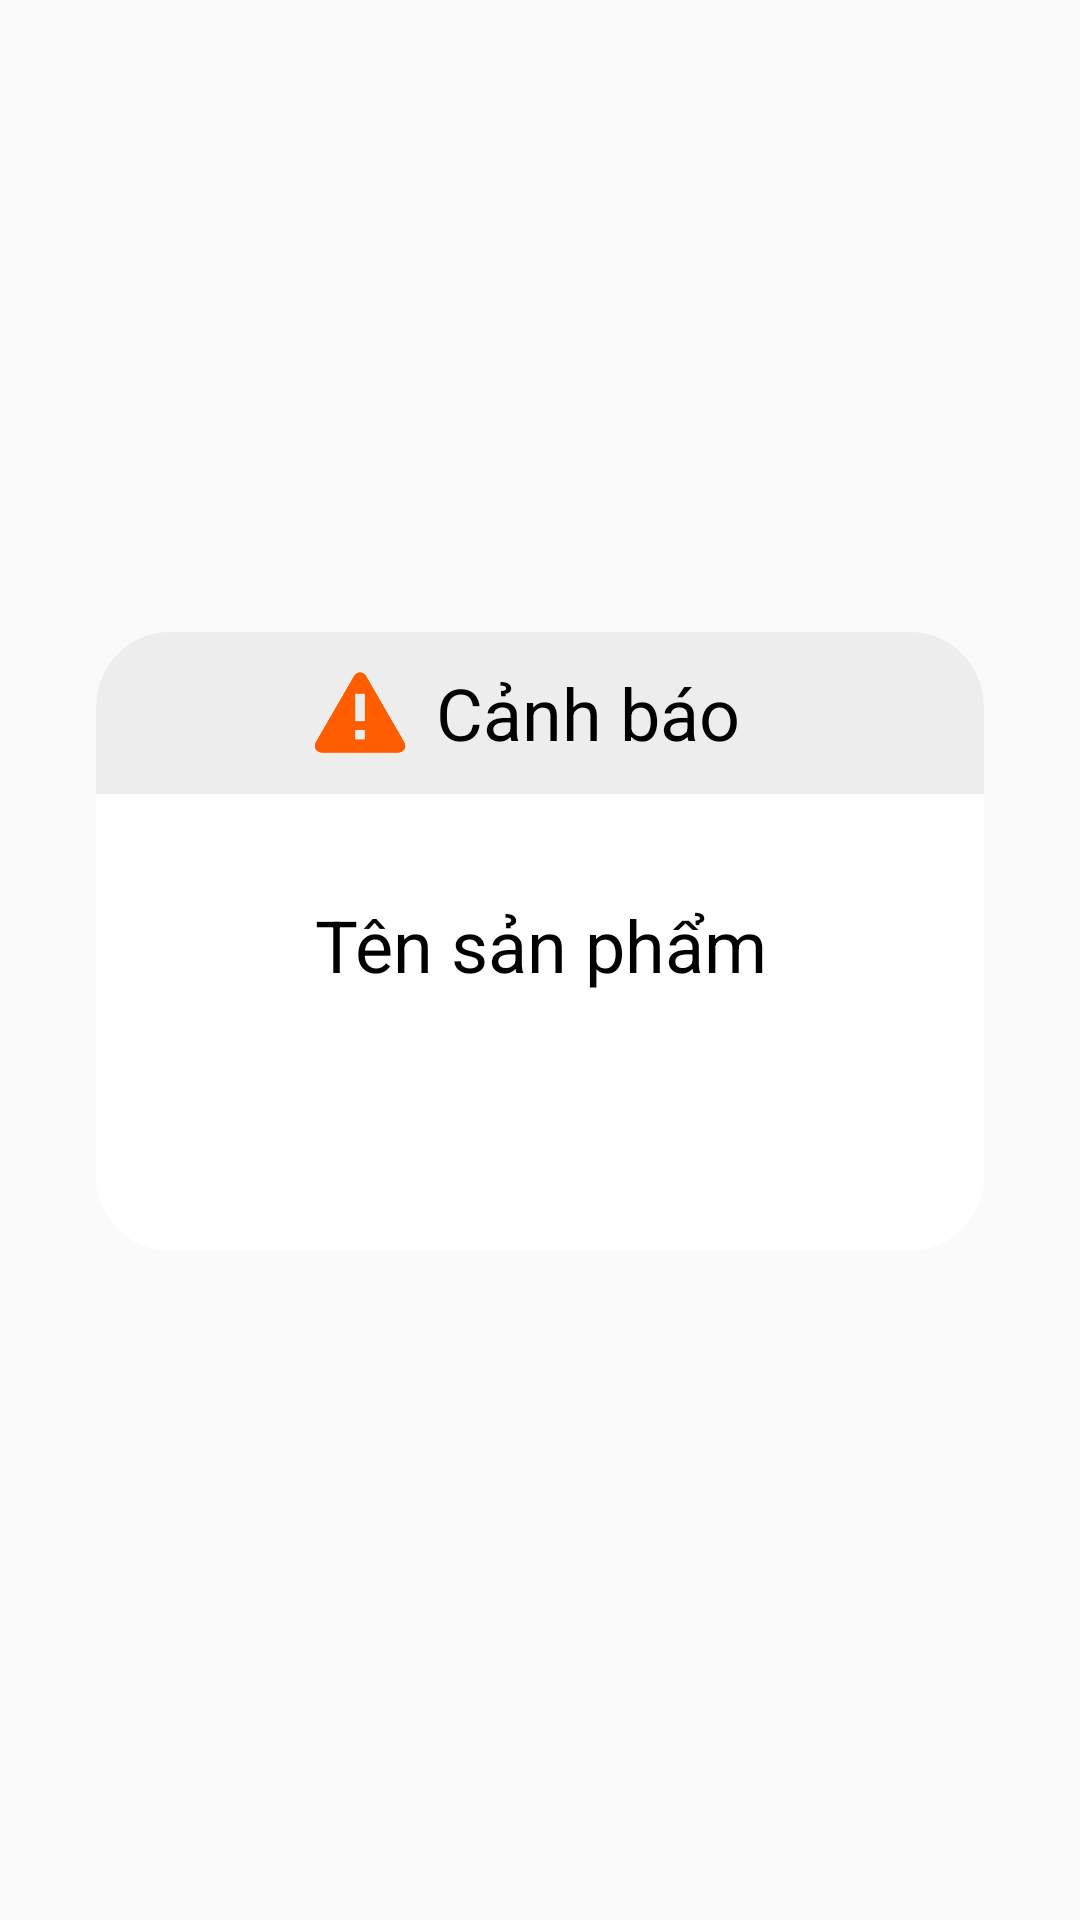

The Android layout XML behind this screen, and the referenced resources:
<!-- AndroidManifest.xml: application theme Theme.GiuaKyAndroid -->
<!-- res/layout/layout_fail.xml -->
<?xml version="1.0" encoding="utf-8"?>
<LinearLayout xmlns:android="http://schemas.android.com/apk/res/android"
    android:orientation="vertical"
    android:layout_width="match_parent"
    android:layout_height="wrap_content"
    android:gravity="center"
    android:paddingHorizontal="32dp"
    android:paddingBottom="12dp"
    >
    <LinearLayout
        android:layout_width="match_parent"
        android:layout_height="54dp"
        android:gravity="center"
        android:background="@drawable/top_border_radius"
        android:orientation="horizontal">

        <ImageView
            android:layout_width="32dp"
            android:layout_height="27dp"
            android:layout_gravity="center"
            android:src="@drawable/icon_warning" />
        <TextView
            android:layout_width="120dp"
            android:layout_height="match_parent"
            android:textColor="@color/black"
            android:text="@string/canh_bao"
            android:textSize="24dp"
            android:textAlignment="center"
            android:gravity="center"
            />
    </LinearLayout>
    <LinearLayout
        android:layout_width="match_parent"
        android:layout_height="wrap_content"
        android:gravity="center"
        android:background="@drawable/bottom_border_radius"
        android:orientation="vertical"
        android:minHeight="120dp"
        >
        <TextView
            android:id="@+id/txt_success_noi_dung"
            android:layout_width="match_parent"
            android:layout_height="wrap_content"
            android:text="@string/ten_san_pham"
            android:textSize="24dp"
            android:textColor="@color/black"
            android:layout_marginTop="24dp"
            android:textAlignment="center"/>

            <TextView
                android:id="@+id/btn_success_dong_y"
                android:layout_width="146dp"
                android:layout_height="44dp"
                android:background="@drawable/nut_confirm_dong_y"
                android:text="@string/dong_y"
                android:textColor="@color/white"
                android:textSize="20dp"
                android:textAlignment="center"
                android:clickable="true"
                android:focusable="true"
                android:foreground="?attr/selectableItemBackground"
                android:layout_marginTop="32dp"
                >
            </TextView>

    </LinearLayout>


    

</LinearLayout>
<!-- resources referenced by this layout -->
<resources>
  <color name="black">#FF000000</color>
  <color name="white">#FFFFFFFF</color>
  <!-- drawable bottom_border_radius (drawable) -->
  <shape
      xmlns:android="http://schemas.android.com/apk/res/android"
      android:shape="rectangle"   >
  
      <solid
          android:color="@color/white" >
      </solid>
  
      <stroke
          android:width="2dp"
          android:color="@color/white" >
      </stroke>
  
      <padding
          android:left="10dp"
          android:top="10dp"
          android:right="10dp"
          android:bottom="10dp"    >
      </padding>
  
      <corners
          android:bottomLeftRadius="24dp"
          android:bottomRightRadius="24dp">
      </corners>
  
  </shape>
  <!-- drawable icon_warning: gif bitmap (drawable, 3716 bytes) -->
  <!-- drawable top_border_radius (drawable) -->
  <shape
      xmlns:android="http://schemas.android.com/apk/res/android"
      android:shape="rectangle"   >
  
      <solid
          android:color="@color/gray_2" >
      </solid>
  
      <stroke
          android:width="2dp"
          android:color="@color/gray_2" >
      </stroke>
  
      <padding
          android:left="10dp"
          android:top="10dp"
          android:right="10dp"
          android:bottom="10dp"    >
      </padding>
  
      <corners
          android:topLeftRadius="24dp"
          android:topRightRadius="24dp">
      </corners>
  
  </shape>
  <string name="canh_bao">Cảnh báo</string>
  <string name="dong_y">Đồng ý</string>
  <string name="ten_san_pham">Tên sản phẩm</string>
  <style name="Theme.GiuaKyAndroid" parent="Theme.AppCompat.DayNight.DarkActionBar">
          
          <item name="colorPrimary">@color/purple_500</item>
          <item name="colorPrimaryVariant">@color/purple_700</item>
          <item name="colorOnPrimary">@color/white</item>
          
          <item name="colorSecondary">@color/teal_200</item>
          <item name="colorSecondaryVariant">@color/teal_700</item>
          <item name="colorOnSecondary">@color/black</item>
          
          <item name="android:statusBarColor" tools:targetApi="l">?attr/colorPrimaryVariant</item>
          
      </style>
  <color name="gray_2">#EDEDED</color>
  <color name="purple_500">#FF6200EE</color>
  <color name="purple_700">#FF3700B3</color>
  <color name="teal_200">#FF03DAC5</color>
  <color name="teal_700">#FF018786</color>
</resources>
